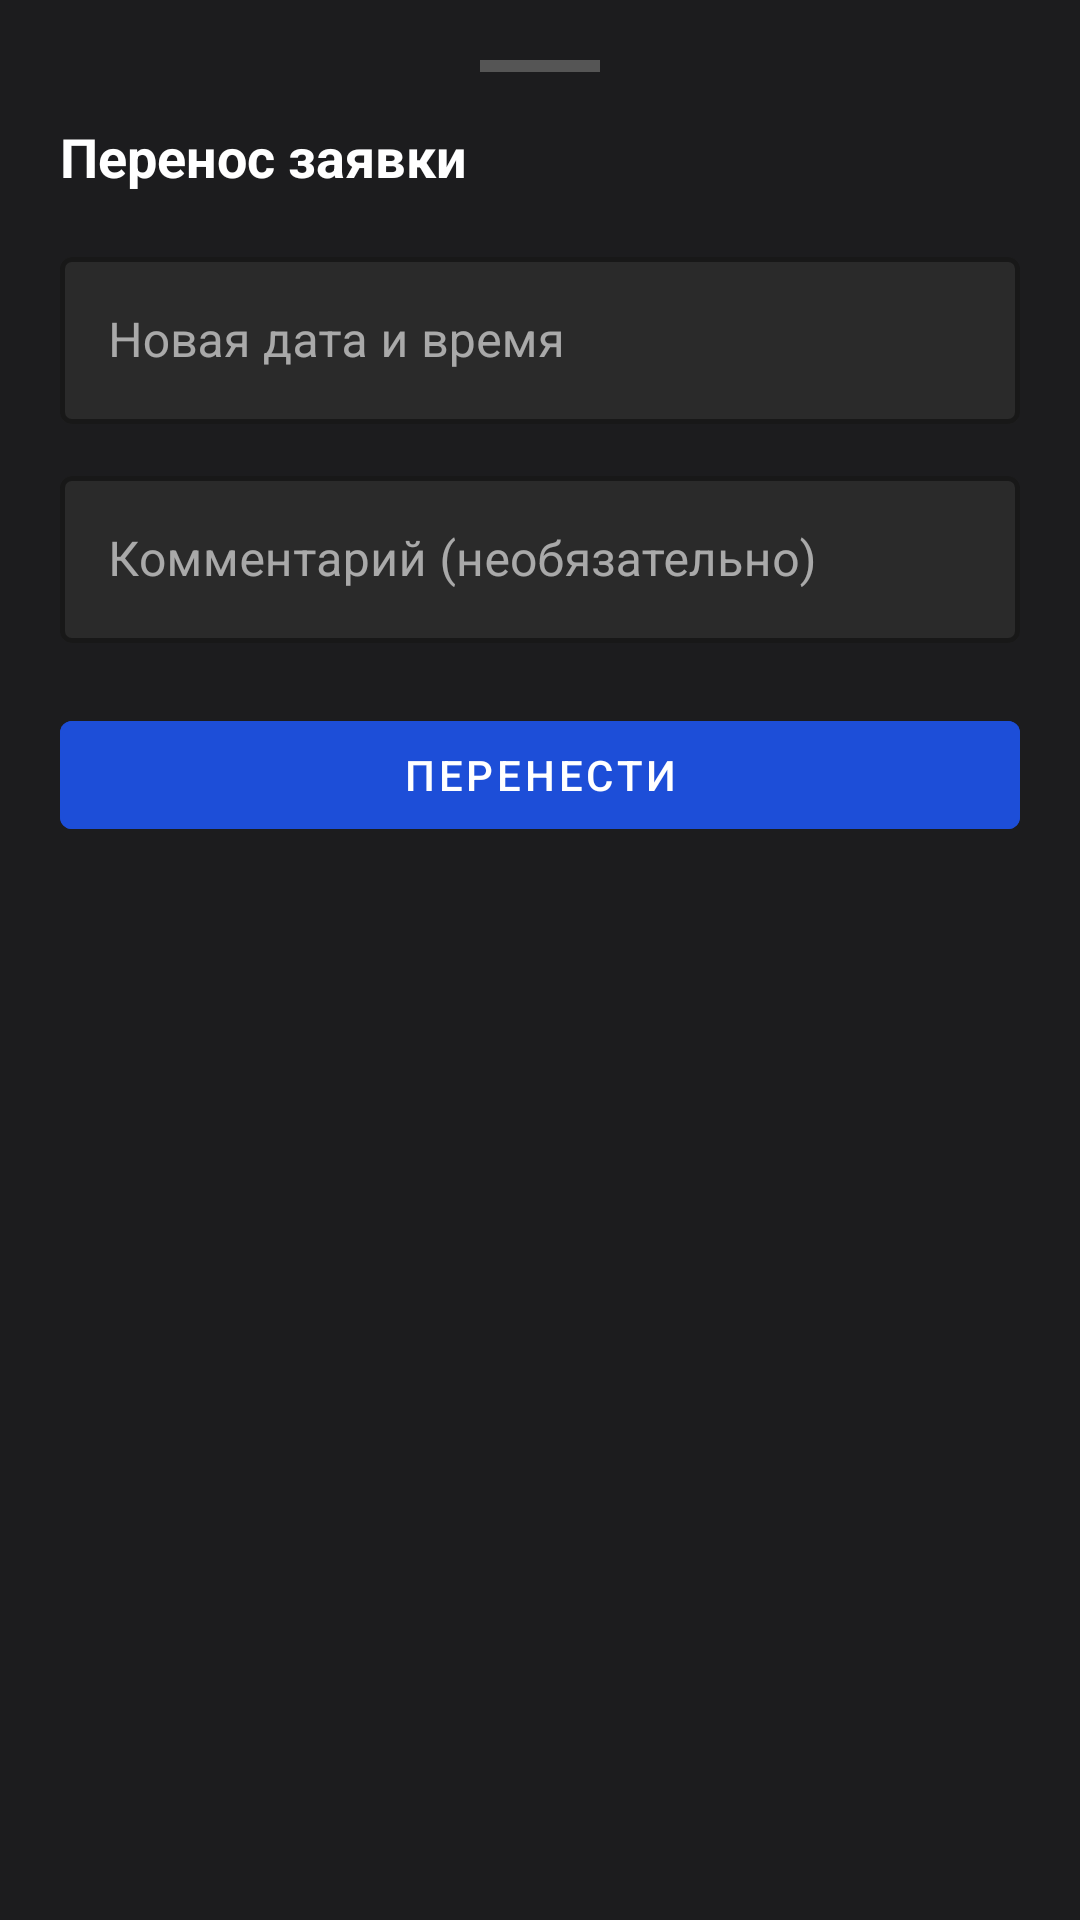

Android layout source for this screen:
<!-- AndroidManifest.xml: application theme Theme.HelpDesk -->
<!-- res/layout/sheet_reschedule.xml -->
<?xml version="1.0" encoding="utf-8"?>
<LinearLayout
    xmlns:android="http://schemas.android.com/apk/res/android"
    xmlns:app="http://schemas.android.com/apk/res-auto"
    android:layout_width="match_parent"
    android:layout_height="wrap_content"
    android:orientation="vertical"
    android:background="#1C1C1E"
    android:padding="20dp">

    <View
        android:layout_width="40dp"
        android:layout_height="4dp"
        android:layout_gravity="center_horizontal"
        android:layout_marginBottom="16dp"
        android:background="#555555"/>

    <TextView
        android:layout_width="match_parent"
        android:layout_height="wrap_content"
        android:text="Перенос заявки"
        android:textSize="18sp"
        android:textStyle="bold"
        android:textColor="#FFFFFF"
        android:layout_marginBottom="16dp"/>

    <com.google.android.material.textfield.TextInputLayout
        android:layout_width="match_parent"
        android:layout_height="wrap_content"
        android:hint="Новая дата и время"
        style="@style/Widget.MaterialComponents.TextInputLayout.OutlinedBox"
        app:boxStrokeColor="#888888"
        app:boxStrokeWidth="1.5dp"
        app:boxStrokeWidthFocused="2dp"
        app:boxStrokeErrorColor="#CF6679"
        app:boxBackgroundColor="#2A2A2A"
        app:hintTextColor="#9E9E9E"
        app:endIconMode="none">

        <com.google.android.material.textfield.TextInputEditText
            android:id="@+id/etScheduledAt"
            android:layout_width="match_parent"
            android:layout_height="wrap_content"
            android:textColor="#FFFFFF"
            android:textColorHint="#757575"
            android:background="@null"
            android:focusable="false"
            android:clickable="true"
            android:cursorVisible="false"
            android:inputType="none"/>
    </com.google.android.material.textfield.TextInputLayout>

    <com.google.android.material.textfield.TextInputLayout
        android:layout_width="match_parent"
        android:layout_height="wrap_content"
        android:layout_marginTop="12dp"
        android:hint="Комментарий (необязательно)"
        style="@style/Widget.MaterialComponents.TextInputLayout.OutlinedBox"
        app:boxStrokeColor="#888888"
        app:boxStrokeWidth="1.5dp"
        app:boxStrokeWidthFocused="2dp"
        app:boxStrokeErrorColor="#CF6679"
        app:boxBackgroundColor="#2A2A2A"
        app:hintTextColor="#9E9E9E">
        <com.google.android.material.textfield.TextInputEditText
            android:id="@+id/etRescheduleComment"
            android:layout_width="match_parent"
            android:layout_height="wrap_content"
            android:textColor="#FFFFFF"
            android:textColorHint="#757575"
            android:background="@null"
            android:maxLines="3"
            android:inputType="textMultiLine|textCapSentences"/>
    </com.google.android.material.textfield.TextInputLayout>

    <com.google.android.material.button.MaterialButton
        android:id="@+id/btnSubmitReschedule"
        android:layout_width="match_parent"
        android:layout_height="48dp"
        android:layout_marginTop="20dp"
        android:layout_marginBottom="8dp"
        android:text="Перенести"
        android:backgroundTint="?attr/colorPrimary"/>

</LinearLayout>
<!-- resources referenced by this layout -->
<resources>
  <style name="Theme.HelpDesk" parent="Theme.MaterialComponents.DayNight.NoActionBar">
          
          <item name="colorPrimary">#1D4ED8</item>
          <item name="colorPrimaryVariant">#1E40AF</item>
          <item name="colorOnPrimary">#FFFFFF</item>
          <item name="colorSecondary">#3B82F6</item>
          <item name="colorOnSecondary">#FFFFFF</item>
          
          <item name="android:windowBackground">#121212</item>
          <item name="android:colorBackground">#121212</item>
          <item name="colorSurface">#1E1E1E</item>
          <item name="colorOnSurface">#FFFFFF</item>
          
          <item name="android:textColorPrimary">#FFFFFF</item>
          <item name="android:textColorSecondary">#AAAAAA</item>
          
          <item name="textInputStyle">@style/Widget.MaterialComponents.TextInputLayout.OutlinedBox</item>
          
          <item name="android:statusBarColor">#1D4ED8</item>
      </style>
</resources>
